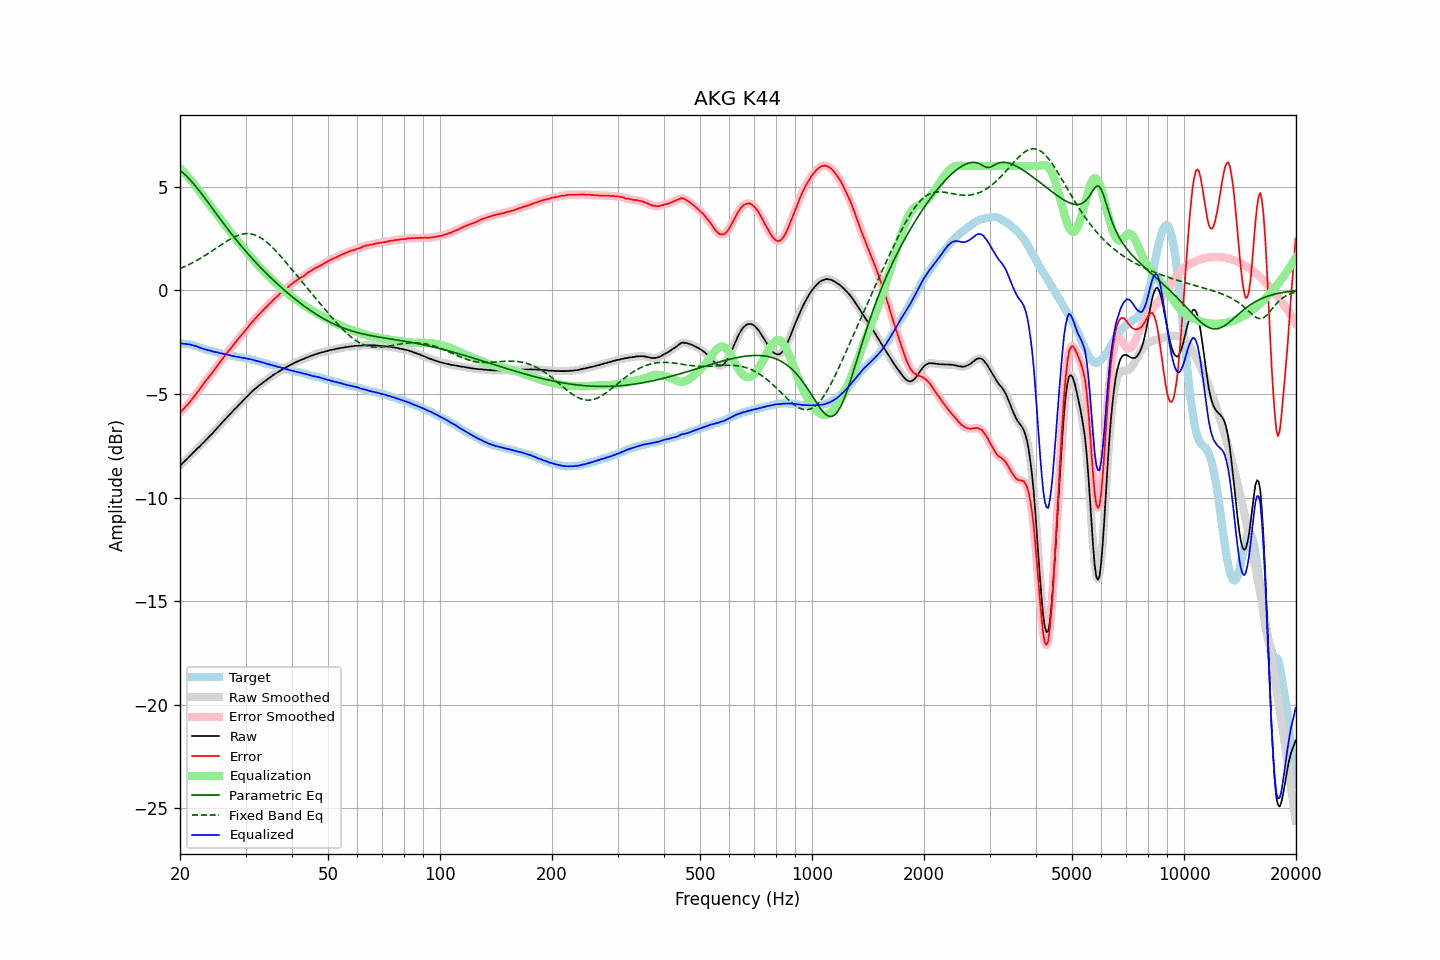

Values plotted in this chart, from the file beside it:
frequency, raw, error, smoothed, error_smoothed, equalization, parametric_eq, fixed_band_eq, equalized_raw, equalized_smoothed, target
20.00, -8.47, -5.90, -8.47, -5.90, 5.90, 5.79, 1.05, -2.57, -2.56, -2.56
20.20, -8.39, -5.81, -8.39, -5.82, 5.82, 5.73, 1.09, -2.57, -2.57, -2.57
20.40, -8.32, -5.74, -8.31, -5.74, 5.74, 5.66, 1.12, -2.58, -2.57, -2.58
20.61, -8.24, -5.65, -8.24, -5.66, 5.66, 5.59, 1.15, -2.58, -2.58, -2.59
20.81, -8.16, -5.57, -8.16, -5.58, 5.57, 5.52, 1.19, -2.59, -2.59, -2.59
21.02, -8.09, -5.50, -8.08, -5.49, 5.48, 5.44, 1.23, -2.60, -2.60, -2.59
21.23, -8.00, -5.39, -8.00, -5.40, 5.39, 5.36, 1.26, -2.61, -2.61, -2.61
21.44, -7.93, -5.30, -7.93, -5.30, 5.30, 5.27, 1.30, -2.63, -2.63, -2.63
21.66, -7.85, -5.20, -7.85, -5.20, 5.20, 5.18, 1.34, -2.65, -2.65, -2.65
21.87, -7.78, -5.10, -7.77, -5.10, 5.10, 5.09, 1.38, -2.67, -2.67, -2.68
22.09, -7.69, -4.99, -7.69, -5.00, 5.00, 5.00, 1.43, -2.69, -2.69, -2.70
22.31, -7.62, -4.90, -7.62, -4.90, 4.90, 4.90, 1.47, -2.72, -2.72, -2.72
22.54, -7.55, -4.80, -7.54, -4.79, 4.79, 4.80, 1.51, -2.76, -2.75, -2.75
22.76, -7.47, -4.69, -7.47, -4.69, 4.69, 4.70, 1.56, -2.78, -2.78, -2.78
22.99, -7.39, -4.58, -7.39, -4.58, 4.58, 4.60, 1.61, -2.80, -2.81, -2.81
23.22, -7.32, -4.48, -7.31, -4.48, 4.48, 4.50, 1.65, -2.84, -2.83, -2.84
23.45, -7.23, -4.37, -7.23, -4.37, 4.38, 4.39, 1.70, -2.85, -2.85, -2.86
23.69, -7.16, -4.28, -7.15, -4.27, 4.28, 4.29, 1.75, -2.88, -2.87, -2.88
23.92, -7.07, -4.17, -7.07, -4.17, 4.18, 4.18, 1.80, -2.89, -2.89, -2.90
24.16, -6.99, -4.08, -6.99, -4.08, 4.07, 4.08, 1.85, -2.91, -2.92, -2.91
24.40, -6.92, -3.98, -6.91, -3.98, 3.97, 3.97, 1.91, -2.94, -2.94, -2.93
24.65, -6.83, -3.88, -6.83, -3.88, 3.87, 3.87, 1.96, -2.96, -2.96, -2.95
24.89, -6.75, -3.77, -6.74, -3.77, 3.77, 3.76, 2.01, -2.98, -2.97, -2.97
25.14, -6.66, -3.66, -6.66, -3.66, 3.67, 3.65, 2.06, -2.99, -2.99, -2.99
25.39, -6.57, -3.55, -6.57, -3.56, 3.56, 3.55, 2.12, -3.00, -3.01, -3.01
25.65, -6.49, -3.46, -6.48, -3.45, 3.46, 3.44, 2.17, -3.03, -3.03, -3.02
25.91, -6.40, -3.35, -6.40, -3.35, 3.35, 3.34, 2.22, -3.05, -3.05, -3.05
26.16, -6.32, -3.25, -6.31, -3.25, 3.25, 3.24, 2.27, -3.06, -3.06, -3.06
26.43, -6.23, -3.14, -6.23, -3.15, 3.15, 3.13, 2.32, -3.08, -3.08, -3.08
26.69, -6.15, -3.05, -6.15, -3.05, 3.05, 3.03, 2.37, -3.10, -3.10, -3.10
26.96, -6.07, -2.95, -6.06, -2.95, 2.95, 2.93, 2.42, -3.12, -3.11, -3.12
27.23, -5.98, -2.85, -5.99, -2.85, 2.85, 2.83, 2.46, -3.13, -3.13, -3.13
27.50, -5.91, -2.76, -5.90, -2.76, 2.75, 2.73, 2.51, -3.16, -3.15, -3.15
27.77, -5.83, -2.66, -5.82, -2.66, 2.65, 2.63, 2.55, -3.17, -3.17, -3.17
28.05, -5.74, -2.56, -5.74, -2.56, 2.56, 2.53, 2.58, -3.18, -3.18, -3.18
28.33, -5.67, -2.46, -5.66, -2.46, 2.46, 2.43, 2.62, -3.20, -3.20, -3.21
28.62, -5.58, -2.36, -5.58, -2.36, 2.37, 2.34, 2.65, -3.21, -3.21, -3.22
28.90, -5.50, -2.27, -5.50, -2.27, 2.27, 2.24, 2.68, -3.22, -3.23, -3.22
29.19, -5.43, -2.18, -5.42, -2.18, 2.18, 2.15, 2.70, -3.25, -3.24, -3.24
29.48, -5.34, -2.09, -5.34, -2.09, 2.08, 2.06, 2.71, -3.25, -3.26, -3.24
29.78, -5.26, -1.99, -5.26, -2.00, 1.99, 1.97, 2.73, -3.27, -3.27, -3.26
30.08, -5.18, -1.90, -5.18, -1.90, 1.89, 1.88, 2.73, -3.28, -3.28, -3.28
30.38, -5.10, -1.80, -5.10, -1.80, 1.80, 1.79, 2.74, -3.30, -3.30, -3.30
30.68, -5.02, -1.70, -5.02, -1.70, 1.71, 1.70, 2.73, -3.31, -3.31, -3.32
30.99, -4.94, -1.60, -4.94, -1.61, 1.61, 1.61, 2.72, -3.32, -3.33, -3.34
31.30, -4.87, -1.52, -4.87, -1.52, 1.52, 1.53, 2.71, -3.35, -3.35, -3.35
31.61, -4.80, -1.44, -4.80, -1.43, 1.43, 1.44, 2.69, -3.37, -3.37, -3.36
31.93, -4.74, -1.35, -4.74, -1.35, 1.34, 1.36, 2.66, -3.39, -3.39, -3.39
32.24, -4.68, -1.26, -4.67, -1.26, 1.26, 1.28, 2.63, -3.42, -3.41, -3.41
32.57, -4.61, -1.17, -4.61, -1.18, 1.18, 1.19, 2.59, -3.43, -3.43, -3.44
32.89, -4.55, -1.10, -4.55, -1.09, 1.09, 1.11, 2.55, -3.45, -3.45, -3.45
33.22, -4.49, -1.01, -4.48, -1.01, 1.01, 1.03, 2.50, -3.47, -3.47, -3.48
33.55, -4.43, -0.94, -4.43, -0.93, 0.93, 0.95, 2.44, -3.49, -3.50, -3.49
33.89, -4.37, -0.85, -4.37, -0.85, 0.85, 0.88, 2.39, -3.52, -3.52, -3.52
34.23, -4.32, -0.78, -4.31, -0.77, 0.77, 0.80, 2.32, -3.54, -3.54, -3.53
34.57, -4.26, -0.69, -4.26, -0.69, 0.69, 0.72, 2.26, -3.56, -3.56, -3.57
34.92, -4.20, -0.61, -4.20, -0.62, 0.62, 0.65, 2.18, -3.58, -3.58, -3.59
35.27, -4.15, -0.55, -4.14, -0.54, 0.54, 0.57, 2.11, -3.61, -3.60, -3.60
35.62, -4.09, -0.47, -4.09, -0.46, 0.47, 0.50, 2.03, -3.62, -3.62, -3.62
35.97, -4.04, -0.38, -4.04, -0.39, 0.39, 0.43, 1.95, -3.64, -3.65, -3.65
... 635 more rows
